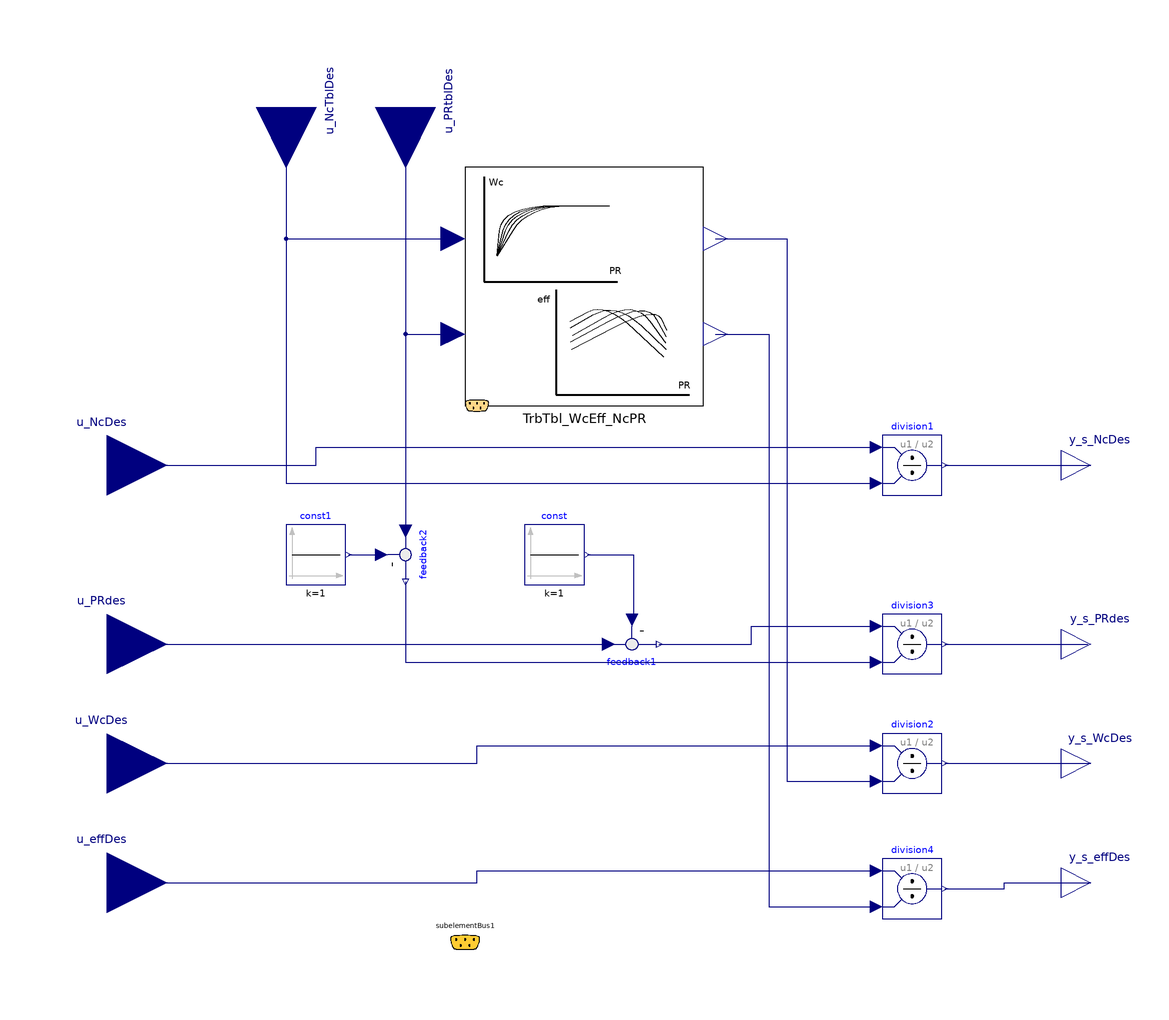

The component connection diagram of the Modelica model below, drawn from its own Placement and Line annotations.

block ScalerDesTrb_WcEffNcPR00
  /********************************************************
                    imports
      ********************************************************/
  import Modelica.Constants;
  /********************************************************
                             Declaration
      ********************************************************/
  /* ---------------------------------------------
              switches
      --------------------------------------------- */
  parameter Boolean use_tableFile_Wc = false "" annotation(
    Evaluate = true,
    HideResult = true,
    choices(checkBox = true),
    Dialog(group = "switch about table file reading"));
  parameter Boolean use_tableFile_eff = false "" annotation(
    Evaluate = true,
    HideResult = true,
    choices(checkBox = true),
    Dialog(group = "switch about table file reading"));
  parameter PropulsionSystem.Types.switches.switchTableDataResource switchTableDataLocation = PropulsionSystem.Types.switches.switchTableDataResource.inLibraryDirectory "where table data file is located, valid if use_tableFile_..==true" annotation(
    Dialog(group = "switch about table file reading"));
  parameter Modelica.Blocks.Types.Smoothness switchSmoothness_Wc = Modelica.Blocks.Types.Smoothness.ContinuousDerivative "" annotation(
    Dialog(group = "switch about interpolation"));
  parameter Modelica.Blocks.Types.Smoothness switchSmoothness_eff = Modelica.Blocks.Types.Smoothness.ContinuousDerivative "" annotation(
    Dialog(group = "switch about interpolation"));
  /* ---------------------------------------------
            parameters    
      --------------------------------------------- */
  parameter String pathName_tableFileInSimExeDir = "./tableData/table_Turbine_WcEff_NcPR00.txt.txt" "relative path under sim. exe. file directory" annotation(
    Dialog(group = "table file read setting"));
  parameter String pathName_tableFileInLibPackage = "modelica://PropulsionSystem/tableData/table_Turbine_WcEff_NcPR00.txt.txt" "path in library sub-directory" annotation(
    Dialog(group = "table file read setting"));
  parameter String tableName_Wc = "Wc_NcPR" "" annotation(
    Dialog(group = "table file read setting"));
  parameter String tableName_eff = "eff_NcPR" "" annotation(
    Dialog(group = "table file read setting"));
  /* ---------------------------------------------
              Internal objects   
        --------------------------------------------- */
  PropulsionSystem.Subelements.TurbineTable_WcEff_NcPR00 TrbTbl_WcEff_NcPR 
  (
    use_tableFile_Wc= use_tableFile_Wc,
    use_tableFile_eff= use_tableFile_eff,
    switchTableDataLocation= switchTableDataLocation,
    switchSmoothness_Wc= switchSmoothness_Wc,
    switchSmoothness_eff= switchSmoothness_eff,
    pathName_tableFileInSimExeDir=pathName_tableFileInSimExeDir,
    pathName_tableFileInLibPackage=pathName_tableFileInLibPackage,
    tableName_Wc=tableName_Wc,
    tableName_eff=tableName_eff
  )
  ""
  annotation(
    Placement(visible = true, transformation(origin = {40, 60}, extent = {{-40, -40}, {40, 40}}, rotation = 0)));
  
  Modelica.Blocks.Math.Division division1 annotation(
    Placement(visible = true, transformation(origin = {150, 0}, extent = {{-10, -10}, {10, 10}}, rotation = 0)));
  Modelica.Blocks.Math.Division division2 annotation(
    Placement(visible = true, transformation(origin = {150, -100}, extent = {{-10, -10}, {10, 10}}, rotation = 0)));
  Modelica.Blocks.Math.Division division3 annotation(
    Placement(visible = true, transformation(origin = {150, -60}, extent = {{-10, -10}, {10, 10}}, rotation = 0)));
  Modelica.Blocks.Math.Division division4 annotation(
    Placement(visible = true, transformation(origin = {150, -142}, extent = {{-10, -10}, {10, 10}}, rotation = 0)));
  Modelica.Blocks.Math.Feedback feedback1 annotation(
    Placement(visible = true, transformation(origin = {56, -60}, extent = {{-10, 10}, {10, -10}}, rotation = 0)));
  Modelica.Blocks.Math.Feedback feedback2 annotation(
    Placement(visible = true, transformation(origin = {-20, -30}, extent = {{-10, -10}, {10, 10}}, rotation = -90)));
  /* ---------------------------------------------
                Interface
      --------------------------------------------- */
  input Modelica.Blocks.Interfaces.RealInput u_NcTblDes annotation(
    Placement(visible = true, transformation(origin = {-60, 120}, extent = {{-20, -20}, {20, 20}}, rotation = -90), iconTransformation(origin = {-80, 110}, extent = {{-10, -10}, {10, 10}}, rotation = -90)));
  input Modelica.Blocks.Interfaces.RealInput u_PRtblDes annotation(
    Placement(visible = true, transformation(origin = {-20, 120}, extent = {{-20, -20}, {20, 20}}, rotation = -90), iconTransformation(origin = {-40, 110}, extent = {{-10, -10}, {10, 10}}, rotation = -90)));
  input Modelica.Blocks.Interfaces.RealInput u_NcDes annotation(
    Placement(visible = true, transformation(origin = {-120, 0}, extent = {{-20, -20}, {20, 20}}, rotation = 0), iconTransformation(origin = {-110, 80}, extent = {{-10, -10}, {10, 10}}, rotation = 0)));
  input Modelica.Blocks.Interfaces.RealInput u_WcDes annotation(
    Placement(visible = true, transformation(origin = {-120, -100}, extent = {{-20, -20}, {20, 20}}, rotation = 0), iconTransformation(origin = {-110, -40}, extent = {{-10, -10}, {10, 10}}, rotation = 0)));
  input Modelica.Blocks.Interfaces.RealInput u_PRdes annotation(
    Placement(visible = true, transformation(origin = {-120, -60}, extent = {{-20, -20}, {20, 20}}, rotation = 0), iconTransformation(origin = {-110, 40}, extent = {{-10, -10}, {10, 10}}, rotation = 0)));
  input Modelica.Blocks.Interfaces.RealInput u_effDes annotation(
    Placement(visible = true, transformation(origin = {-120, -140}, extent = {{-20, -20}, {20, 20}}, rotation = 0), iconTransformation(origin = {-110, -80}, extent = {{-10, -10}, {10, 10}}, rotation = 0)));
  PropulsionSystem.Types.SubelementBus subelementBus1 annotation(
    Placement(visible = true, transformation(origin = {0, -160}, extent = {{-10, -10}, {10, 10}}, rotation = 0), iconTransformation(origin = {-80, -100}, extent = {{-10, -10}, {10, 10}}, rotation = 0)));
  output Modelica.Blocks.Interfaces.RealOutput y_s_NcDes annotation(
    Placement(visible = true, transformation(origin = {210, 0}, extent = {{-10, -10}, {10, 10}}, rotation = 0), iconTransformation(origin = {110, 80}, extent = {{-10, -10}, {10, 10}}, rotation = 0)));
  output Modelica.Blocks.Interfaces.RealOutput y_s_WcDes annotation(
    Placement(visible = true, transformation(origin = {210, -100}, extent = {{-10, -10}, {10, 10}}, rotation = 0), iconTransformation(origin = {110, -40}, extent = {{-10, -10}, {10, 10}}, rotation = 0)));
  output Modelica.Blocks.Interfaces.RealOutput y_s_PRdes annotation(
    Placement(visible = true, transformation(origin = {210, -60}, extent = {{-10, -10}, {10, 10}}, rotation = 0), iconTransformation(origin = {110, 40}, extent = {{-10, -10}, {10, 10}}, rotation = 0)));
  output Modelica.Blocks.Interfaces.RealOutput y_s_effDes annotation(
    Placement(visible = true, transformation(origin = {210, -140}, extent = {{-10, -10}, {10, 10}}, rotation = 0), iconTransformation(origin = {110, -80}, extent = {{-10, -10}, {10, 10}}, rotation = 0)));
  //********************************************************************************
  
protected
  Modelica.Blocks.Sources.Constant const(k = 1) annotation(
    Placement(visible = true, transformation(origin = {30, -30}, extent = {{-10, -10}, {10, 10}}, rotation = 0)));
  Modelica.Blocks.Sources.Constant const1(k = 1) annotation(
    Placement(visible = true, transformation(origin = {-50, -30}, extent = {{-10, -10}, {10, 10}}, rotation = 0)));
equation
  connect(u_NcTblDes, TrbTbl_WcEff_NcPR.u_NcTbl) annotation(
    Line(points = {{-60, 120}, {-60, 76}, {-4, 76}}, color = {0, 0, 127}));
  connect(u_NcTblDes, division1.u2) annotation(
    Line(points = {{-60, 120}, {-60, -6}, {138, -6}}, color = {0, 0, 127}));
  connect(const1.y, feedback2.u2) annotation(
    Line(points = {{-39, -30}, {-29, -30}, {-29, -30}, {-29, -30}}, color = {0, 0, 127}));
  connect(u_PRtblDes, feedback2.u1) annotation(
    Line(points = {{-20, 120}, {-20, -22}}, color = {0, 0, 127}));
  connect(feedback2.y, division3.u2) annotation(
    Line(points = {{-20, -39}, {-20, -66}, {138, -66}}, color = {0, 0, 127}));
  connect(u_PRtblDes, TrbTbl_WcEff_NcPR.u_PRtbl) annotation(
    Line(points = {{-20, 120}, {-20, 44}, {-4, 44}}, color = {0, 0, 127}));
  connect(TrbTbl_WcEff_NcPR.y_eff, division4.u2) annotation(
    Line(points = {{84, 44}, {102, 44}, {102, -148}, {138, -148}}, color = {0, 0, 127}));
  connect(TrbTbl_WcEff_NcPR.y_Wc, division2.u2) annotation(
    Line(points = {{84, 76}, {108, 76}, {108, -106}, {138, -106}, {138, -106}}, color = {0, 0, 127}));
  connect(division4.y, y_s_effDes) annotation(
    Line(points = {{161, -142}, {181, -142}, {181, -140}, {210, -140}}, color = {0, 0, 127}));
  connect(u_effDes, division4.u1) annotation(
    Line(points = {{-120, -140}, {4, -140}, {4, -136}, {138, -136}}, color = {0, 0, 127}));
  connect(u_WcDes, division2.u1) annotation(
    Line(points = {{-120, -100}, {4, -100}, {4, -94}, {138, -94}}, color = {0, 0, 127}));
  connect(division2.y, y_s_WcDes) annotation(
    Line(points = {{161, -100}, {210, -100}}, color = {0, 0, 127}));
  connect(feedback1.y, division3.u1) annotation(
    Line(points = {{65, -60}, {96, -60}, {96, -54}, {138, -54}}, color = {0, 0, 127}));
  connect(division3.y, y_s_PRdes) annotation(
    Line(points = {{161, -60}, {209, -60}}, color = {0, 0, 127}));
  connect(u_NcDes, division1.u1) annotation(
    Line(points = {{-120, 0}, {-50, 0}, {-50, 6}, {138, 6}}, color = {0, 0, 127}));
  connect(division1.y, y_s_NcDes) annotation(
    Line(points = {{161, 0}, {210, 0}}, color = {0, 0, 127}));
  connect(const.y, feedback1.u2) annotation(
    Line(points = {{41, -30}, {56.5, -30}, {56.5, -52}, {56, -52}}, color = {0, 0, 127}));
  connect(u_PRdes, feedback1.u1) annotation(
    Line(points = {{-120, -60}, {48, -60}}, color = {0, 0, 127}));
  annotation(
    defaultComponentName = "ScalerDesTrb",
    Icon(graphics = {Rectangle(fillColor = {255, 255, 255}, fillPattern = FillPattern.Solid, extent = {{-100, 100}, {100, -100}}), Text(origin = {1, -90}, extent = {{-101, 10}, {99, -10}}, textString = "%name")}, coordinateSystem(initialScale = 0.1)),
    Diagram(coordinateSystem(extent = {{-100, -160}, {200, 100}})),
    __OpenModelica_commandLineOptions = "");
end ScalerDesTrb_WcEffNcPR00;